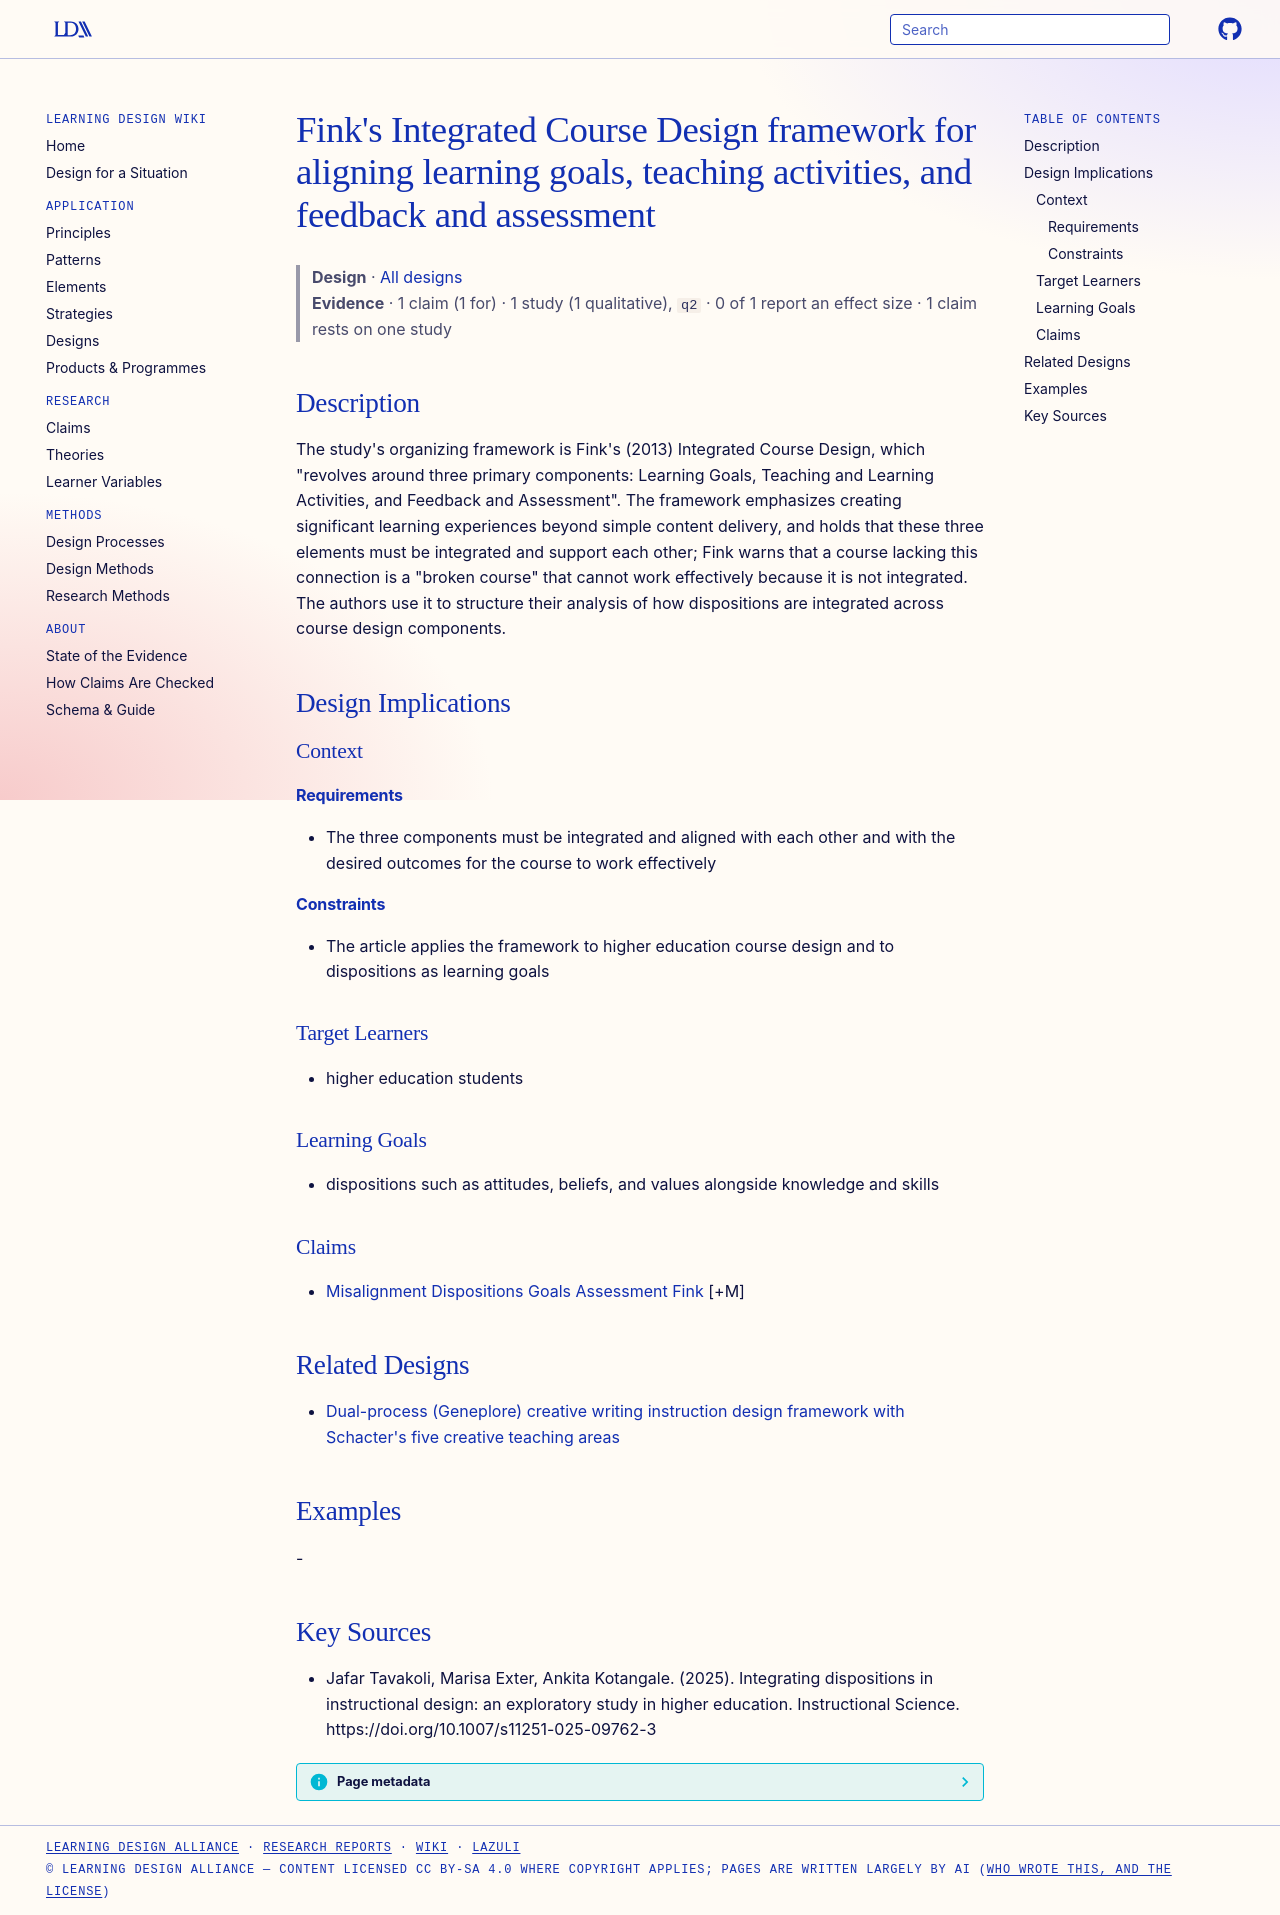

repository: Learning-Design-Alliance/learning-wiki · page: designs/fink-integrated-course-design-framework/index.html · generator: mkdocs

---
type: design
id: fink-integrated-course-design-framework
title: "Fink's Integrated Course Design framework for aligning learning goals, teaching activities, and feedback and assessment"
description: "The study's organizing framework is Fink's (2013) Integrated Course Design, which \"revolves around three primary components: Learning Goals, Teaching and Learning Activities, and Feedback and Assessment\"."
status: review
generated:
  by: "process:settle-candidates"
  at: 2026-10-18
sources:
  - id: jafar-tavakoli-2025
    resource: "https://doi.org/10.1007/s11251-025-09762-3"
    title: "Jafar Tavakoli, Marisa Exter, Ankita Kotangale. (2025). Integrating dispositions in instructional design: an exploratory study in higher education. Instructional Science. https://doi.org/10.1007/s11251-025-09762-3"
    author: Jafar Tavakoli, Marisa Exter, Ankita Kotangale
---

# Fink's Integrated Course Design framework for aligning learning goals, teaching activities, and feedback and assessment

> **Design** · [All designs](index.md)
> **Evidence** · 1 claim (1 for) · 1 study (1 qualitative), `q2` · 0 of 1 report an effect size · 1 claim rests on one study

## Description
The study's organizing framework is Fink's (2013) Integrated Course Design, which "revolves around three primary components: Learning Goals, Teaching and Learning Activities, and Feedback and Assessment". The framework emphasizes creating significant learning experiences beyond simple content delivery, and holds that these three elements must be integrated and support each other; Fink warns that a course lacking this connection is a "broken course" that cannot work effectively because it is not integrated. The authors use it to structure their analysis of how dispositions are integrated across course design components.

## Design Implications

### Context
#### Requirements
- The three components must be integrated and aligned with each other and with the desired outcomes for the course to work effectively
#### Constraints
- The article applies the framework to higher education course design and to dispositions as learning goals

### Target Learners
- higher education students

### Learning Goals
- dispositions such as attitudes, beliefs, and values alongside knowledge and skills

### Claims
- [Misalignment Dispositions Goals Assessment Fink](../claims/misalignment-dispositions-goals-assessment-fink.md) [+M]

## Related Designs

- [Dual-process (Geneplore) creative writing instruction design framework with Schacter's five creative teaching areas](geneplore-schacter-creative-writing-design-framework.md)

## Examples
-

## Key Sources
- Jafar Tavakoli, Marisa Exter, Ankita Kotangale. (2025). Integrating dispositions in instructional design: an exploratory study in higher education. Instructional Science. https://doi.org/10.1007/s11251-025-09762-3
